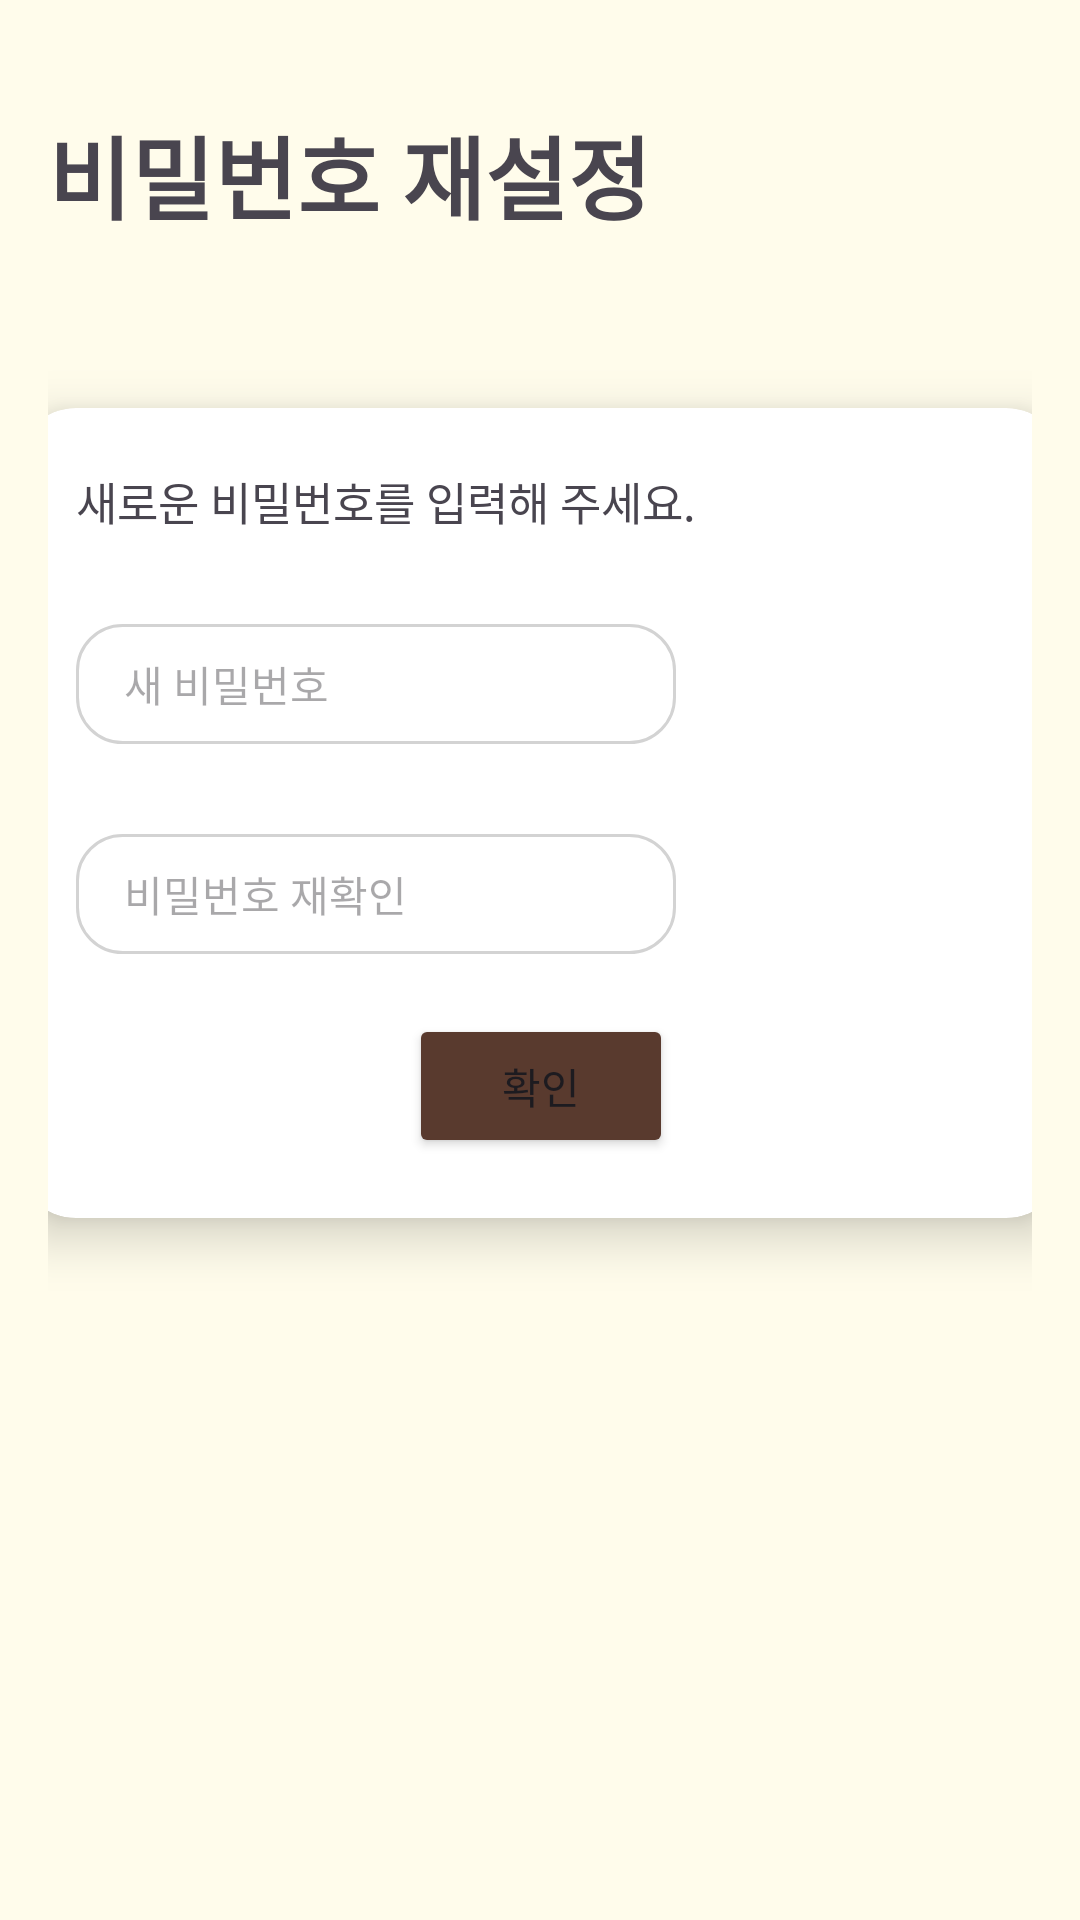

Layout XML and referenced resources for this Android screen:
<!-- AndroidManifest.xml: application theme Theme.Capstone_donkki -->
<!-- res/layout/frag_resetpw.xml -->
<?xml version="1.0" encoding="utf-8"?>
<androidx.constraintlayout.widget.ConstraintLayout xmlns:android="http://schemas.android.com/apk/res/android"
    xmlns:app="http://schemas.android.com/apk/res-auto"
    android:layout_width="match_parent"
    android:layout_height="match_parent"
    android:background="#FFFCEB"
    android:orientation="vertical"
    android:padding="16dp">

    <TextView
        android:layout_width="match_parent"
        android:layout_height="wrap_content"
        android:layout_marginTop="20dp"
        android:gravity="left"
        android:text="비밀번호 재설정"
        android:textSize="30sp"
        android:textStyle="bold"
        app:layout_constraintTop_toTopOf="parent" />

    <androidx.cardview.widget.CardView
        android:id="@+id/cardView"
        android:layout_width="350dp"
        android:layout_height="270dp"
        android:layout_centerInParent="true"
        android:layout_gravity="center"
        android:layout_marginTop="120dp"
        app:cardBackgroundColor="#FFFFFF"
        app:cardCornerRadius="20dp"
        app:cardElevation="10dp"
        app:layout_constraintLeft_toLeftOf="parent"
        app:layout_constraintRight_toRightOf="parent"
        app:layout_constraintTop_toTopOf="parent">

        <LinearLayout
            android:layout_width="match_parent"
            android:layout_height="wrap_content"
            android:layout_marginTop="20dp"
            android:gravity="center"
            android:orientation="vertical">

            <TableLayout
                android:layout_width="match_parent"
                android:layout_height="wrap_content">


                <TextView
                    android:layout_width="match_parent"
                    android:layout_height="wrap_content"
                    android:layout_marginLeft="20dp"
                    android:layout_marginBottom="20dp"
                    android:text="새로운 비밀번호를 입력해 주세요."
                    android:textSize="15sp" />

                <TextView
                    android:id="@+id/tvResult"
                    android:layout_width="match_parent"
                    android:layout_height="wrap_content"
                    android:layout_marginLeft="20dp"
                    android:layout_marginBottom="20dp"
                    android:text="인증번호를 다시 입력해 주세요."
                    android:textColor="#FF0000"
                    android:textSize="15sp"
                    android:visibility="gone" />

                <TableRow>

                    <EditText
                        android:id="@+id/editTextPhoneNumber"
                        android:layout_width="200dp"
                        android:layout_height="40dp"
                        android:layout_marginLeft="20dp"
                        android:layout_marginTop="10dp"
                        android:layout_marginBottom="20dp"
                        android:background="@drawable/shape_textfield_rounded"
                        android:hint="새 비밀번호"
                        android:inputType="textEmailAddress"
                        android:paddingLeft="16dp"
                        android:textSize="14sp" />

                </TableRow>

                <TableRow>

                    <EditText
                        android:layout_width="200dp"
                        android:layout_height="40dp"
                        android:layout_marginLeft="20dp"
                        android:layout_marginTop="10dp"
                        android:background="@drawable/shape_textfield_rounded"
                        android:hint="비밀번호 재확인"
                        android:paddingLeft="16dp"
                        android:textSize="14sp" />

                    <TextView
                        android:id="@+id/timerTextView"
                        android:layout_width="wrap_content"
                        android:layout_height="wrap_content"
                        android:layout_gravity="center"
                        android:text=""
                        android:textColor="#FF0000"
                        android:textSize="14sp"
                        android:visibility="gone" />
                </TableRow>
            </TableLayout>

            <Button
                android:id="@+id/checkbtn"
                android:layout_width="wrap_content"
                android:layout_height="wrap_content"
                android:layout_marginTop="20dp"
                android:backgroundTint="#593A2E"
                android:gravity="center"
                android:text="확인" />

        </LinearLayout>
    </androidx.cardview.widget.CardView>

</androidx.constraintlayout.widget.ConstraintLayout>
<!-- resources referenced by this layout -->
<resources>
  <!-- drawable shape_textfield_rounded (drawable) -->
  <?xml version="1.0" encoding="utf-8"?>
  <shape xmlns:android="http://schemas.android.com/apk/res/android"
      android:shape="rectangle">
      <solid android:color="#FFFFFF"/>
      <corners android:radius="15dp"/>
      <stroke android:width="1dp" android:color="#D3D3D3"/>
  </shape>
  <style name="Theme.Capstone_donkki" parent="Base.Theme.Capstone_donkki" />
  <style name="Base.Theme.Capstone_donkki" parent="Theme.Material3.DayNight.NoActionBar">
          
          
      </style>
</resources>
